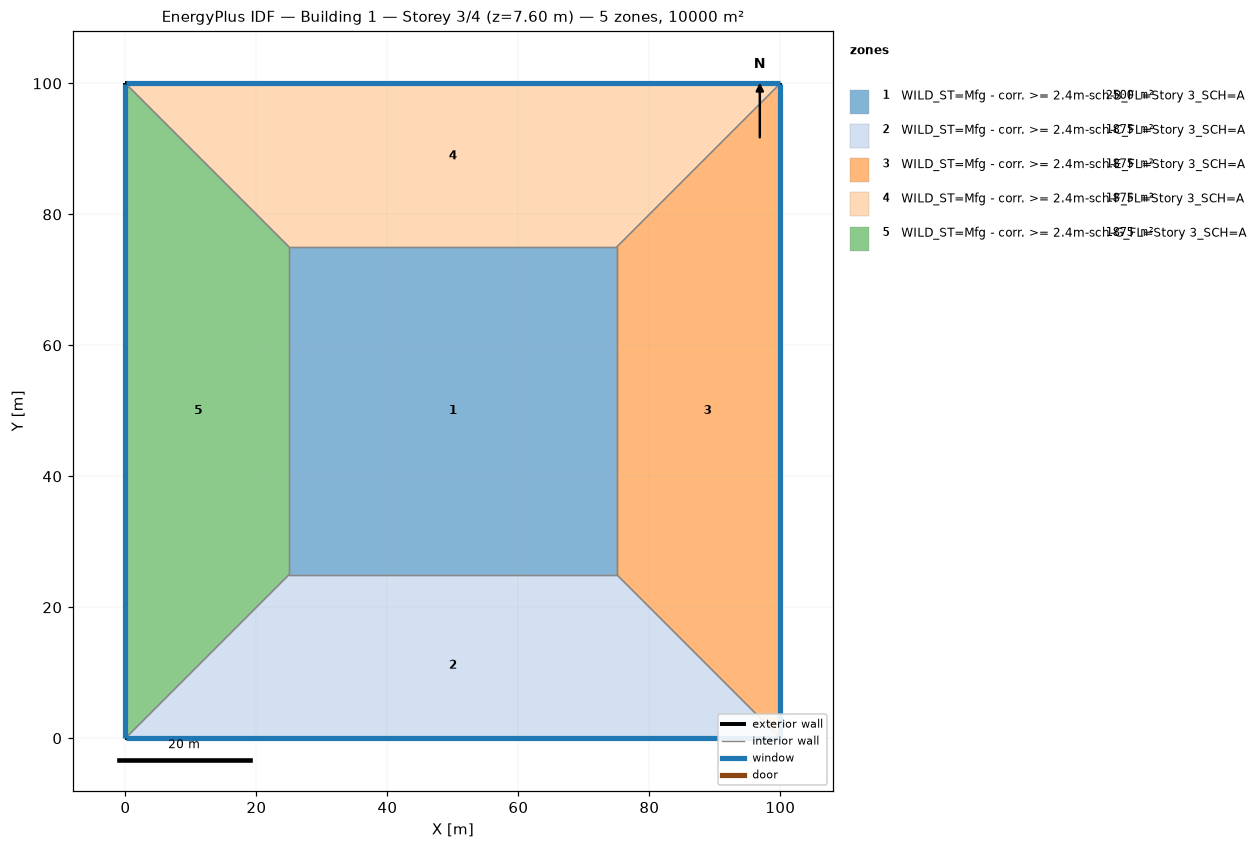
=== STOREY PLAN SPEC (per zone: floor XY polygon, exterior-wall plan segments, windows/doors) ===
zone 1: WILD_ST=Mfg - corr. >= 2.4m-sch-B_FL=Story 3_SCH=A  (2500.0 m²)
  floor: (25.00, 25.00) (25.00, 75.00) (75.00, 75.00) (75.00, 25.00)
  interior walls: 4
zone 2: WILD_ST=Mfg - corr. >= 2.4m-sch-C_FL=Story 3_SCH=A  (1875.0 m²)
  floor: (100.00, 0.00) (0.00, 0.00) (25.00, 25.00) (75.00, 25.00)
  exterior wall: (0.00, 0.00) – (100.00, 0.00)  [100.0 m]
    window: (0.03, 0.00) – (99.97, 0.00)  [95.0 m²]
  interior walls: 3
zone 3: WILD_ST=Mfg - corr. >= 2.4m-sch-E_FL=Story 3_SCH=A  (1875.0 m²)
  floor: (100.00, 100.00) (100.00, 0.00) (75.00, 25.00) (75.00, 75.00)
  exterior wall: (100.00, 0.00) – (100.00, 100.00)  [100.0 m]
    window: (100.00, 0.03) – (100.00, 99.97)  [95.0 m²]
  interior walls: 3
zone 4: WILD_ST=Mfg - corr. >= 2.4m-sch-F_FL=Story 3_SCH=A  (1875.0 m²)
  floor: (0.00, 100.00) (100.00, 100.00) (75.00, 75.00) (25.00, 75.00)
  exterior wall: (100.00, 100.00) – (0.00, 100.00)  [100.0 m]
    window: (99.97, 100.00) – (0.03, 100.00)  [95.0 m²]
  interior walls: 3
zone 5: WILD_ST=Mfg - corr. >= 2.4m-sch-G_FL=Story 3_SCH=A  (1875.0 m²)
  floor: (0.00, 0.00) (0.00, 100.00) (25.00, 75.00) (25.00, 25.00)
  exterior wall: (0.00, 100.00) – (0.00, 0.00)  [100.0 m]
    window: (0.00, 99.97) – (0.00, 0.03)  [95.0 m²]
  interior walls: 3

=== DERIVED (storey summary) ===
Building: Building 1
Storey: 3 of 4  (floor level z = 7.60 m)
Storey gross floor area: 10000.0 m²
Zones on this storey: 5
  - WILD_ST=Mfg - corr. >= 2.4m-sch-B_FL=Story 3_SCH=A: floor 2500.0 m²
  - WILD_ST=Mfg - corr. >= 2.4m-sch-C_FL=Story 3_SCH=A: floor 1875.0 m²; exterior wall 100.0 m (380.0 m²); 1 window(s) 95.0 m²; WWR 25.0%
  - WILD_ST=Mfg - corr. >= 2.4m-sch-E_FL=Story 3_SCH=A: floor 1875.0 m²; exterior wall 100.0 m (380.0 m²); 1 window(s) 95.0 m²; WWR 25.0%
  - WILD_ST=Mfg - corr. >= 2.4m-sch-F_FL=Story 3_SCH=A: floor 1875.0 m²; exterior wall 100.0 m (380.0 m²); 1 window(s) 95.0 m²; WWR 25.0%
  - WILD_ST=Mfg - corr. >= 2.4m-sch-G_FL=Story 3_SCH=A: floor 1875.0 m²; exterior wall 100.0 m (380.0 m²); 1 window(s) 95.0 m²; WWR 25.0%
Zone adjacency (shared interzone walls):
  - WILD_ST=Mfg - corr. >= 2.4m-sch-B_FL=Story 3_SCH=A ↔ WILD_ST=Mfg - corr. >= 2.4m-sch-C_FL=Story 3_SCH=A
  - WILD_ST=Mfg - corr. >= 2.4m-sch-B_FL=Story 3_SCH=A ↔ WILD_ST=Mfg - corr. >= 2.4m-sch-E_FL=Story 3_SCH=A
  - WILD_ST=Mfg - corr. >= 2.4m-sch-B_FL=Story 3_SCH=A ↔ WILD_ST=Mfg - corr. >= 2.4m-sch-F_FL=Story 3_SCH=A
  - WILD_ST=Mfg - corr. >= 2.4m-sch-B_FL=Story 3_SCH=A ↔ WILD_ST=Mfg - corr. >= 2.4m-sch-G_FL=Story 3_SCH=A
  - WILD_ST=Mfg - corr. >= 2.4m-sch-C_FL=Story 3_SCH=A ↔ WILD_ST=Mfg - corr. >= 2.4m-sch-E_FL=Story 3_SCH=A
  - WILD_ST=Mfg - corr. >= 2.4m-sch-C_FL=Story 3_SCH=A ↔ WILD_ST=Mfg - corr. >= 2.4m-sch-G_FL=Story 3_SCH=A
  - WILD_ST=Mfg - corr. >= 2.4m-sch-E_FL=Story 3_SCH=A ↔ WILD_ST=Mfg - corr. >= 2.4m-sch-F_FL=Story 3_SCH=A
  - WILD_ST=Mfg - corr. >= 2.4m-sch-F_FL=Story 3_SCH=A ↔ WILD_ST=Mfg - corr. >= 2.4m-sch-G_FL=Story 3_SCH=A